Run: headless pygame with SDL's dummy video driver; simulated clock (each Clock.tick advances the game by its frame time, no real sleeping); random seed 0; keys injected as events and as key.get_pressed() state; mouse plan: one left click at the window centre at the start of phase 2, then a move to the lower-right quarter at the start of phase 3.
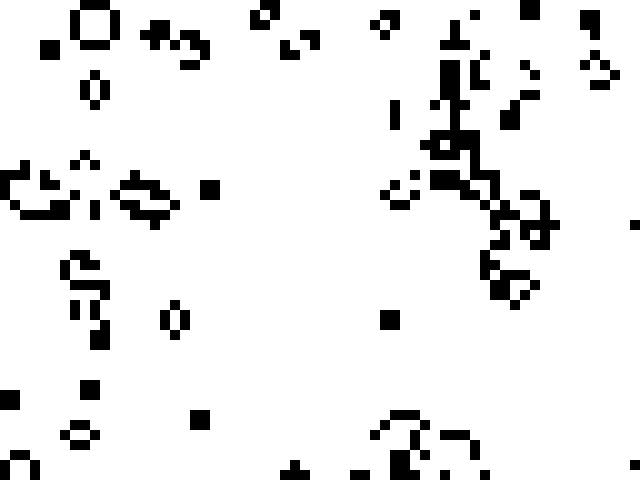
Frame 1 of 4 · flips 1–60 · no input
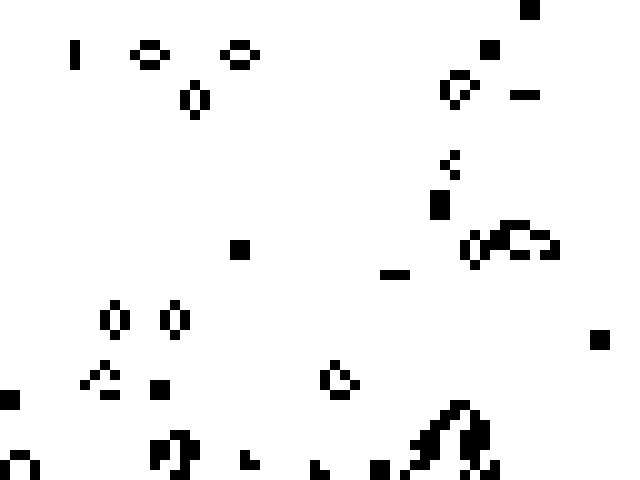
Frame 2 of 4 · flips 61–180 · clicked the window centre · tapped SPACE, RETURN · held RIGHT (→), D
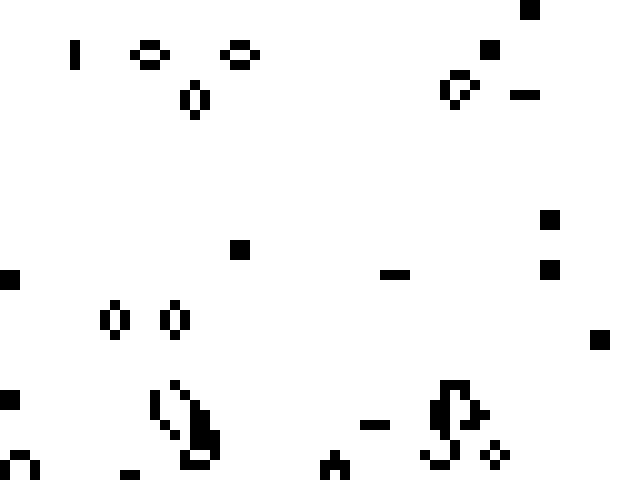
Frame 3 of 4 · flips 181–300 · moved the mouse to the lower-right quarter · held DOWN (↓), S
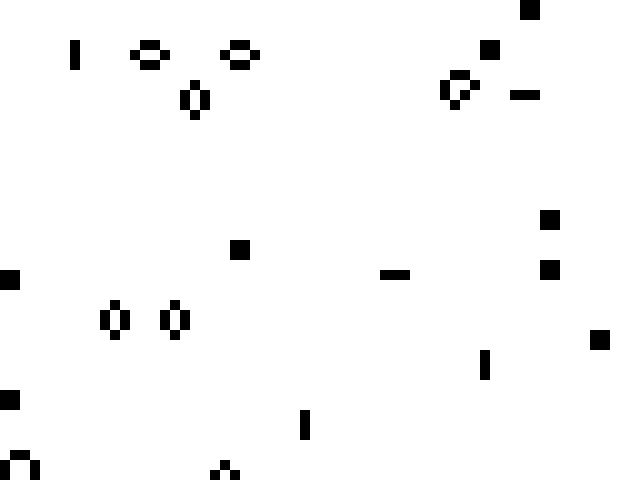
Frame 4 of 4 · flips 301–420 · held LEFT (←), A, UP (↑), W

The pygame program that drew these frames:

# Author: Sergi Planes Ortiz
# Date: 2023/03/22

# Description: This is a simple implementation of Conway's Game of Life using Pygame.

# Imports
import random
import pygame

# Classes

# Cell class
class Cell:

    # Constructor
    # x: x position
    # y: y position
    # width: width of the cell
    # height: height of the cell
    def __init__(self, x, y, width, height):
        self.x = x
        self.y = y
        self.width = width
        self.height = height
        self.alive = False
        self.next_state = False

    # Update the cell
    # game: the game
    def update(self, game):
        # count the number of neighbors
        neighbors = 0

        # check the neighbors
        for x in range(-1, 2):
            for y in range(-1, 2):
                # skip the cell itself
                if x == 0 and y == 0:
                    continue
                column = int((self.x + x * self.width) / self.width)
                row = int((self.y + y * self.height) / self.height)
                if column < 0 or column >= len(game.cells) or row < 0 or row >= len(game.cells[0]):
                    continue
                if game.cells[column][row].alive:
                    neighbors += 1

        # determine the next state
        if self.alive:
            # if the cell is alive
            if neighbors < game.survival_min or neighbors > game.survival_max:
                self.next_state = False
            else:
                self.next_state = True
        else:
            # if the cell is dead
            if neighbors == game.birth_threshold:
                self.next_state = True
            else:
                self.next_state = False

    # Draw the cell
    # surface: the surface to draw on
    def draw(self, surface):
        # draw the cell
        if self.alive:
            color = (0, 0, 0)
        else:
            color = (255, 255, 255)
        pygame.draw.rect(surface, color, (self.x, self.y, self.width, self.height))

    # Commit the next state
    def commit(self):
        # commit the next state
        self.alive = self.next_state


# LifeGame class
class LifeGame:

    # Constructor
    # width: width of the game
    # height: height of the game
    # cell_width: width of the cells
    # cell_height: height of the cells
    # birth_threshold: number of neighbors needed to create a new cell
    # survival_min: minimum number of neighbors needed to keep a cell alive
    # survival_max: maximum number of neighbors needed to keep a cell alive
    def __init__(self, width, height, cell_width, cell_height, birth_threshold, survival_min, survival_max):
        self.width = width
        self.height = height
        self.cell_width = cell_width
        self.cell_height = cell_height
        self.birth_threshold = birth_threshold
        self.survival_min = survival_min
        self.survival_max = survival_max

        # create the cells
        self.cells = []
        # create the columns
        for x in range(0, width, cell_width):
            column = []
            # create the rows
            for y in range(0, height, cell_height):
                column.append(Cell(x, y, cell_width, cell_height))
            self.cells.append(column)

        # randomly initialize the cells
        for column in self.cells:
            for cell in column:
                # randomly set the cell to alive or dead
                if random.randint(0, 1) == 1:
                    cell.alive = True

    # Update the game
    def update(self):
        # update the cells
        for column in self.cells:
            for cell in column:
                cell.update(self)

        # commit the cells
        for column in self.cells:
            for cell in column:
                cell.commit()

    # Draw the game
    # surface: the surface to draw on
    def draw(self, surface):
        # draw the cells
        for column in self.cells:
            for cell in column:
                cell.draw(surface)

    # Toggle the cell at the given position
    # x: x position
    # y: y position
    def toggle_cell(self, x, y):
        # toggle the cell at the given position
        column = int(x / self.cell_width)
        row = int(y / self.cell_height)
        self.cells[column][row].alive = not self.cells[column][row].alive


# Functions
def game_init():
    # create the "life" game
    pygame.init()
    # create a screen
    screen = pygame.display.set_mode((640, 480))
    # set the caption
    pygame.display.set_caption("Conway's Game of Life")
    # create a clock
    clock = pygame.time.Clock()

    # create a surface to draw on
    background = pygame.Surface(screen.get_size())
    # convert the surface to a format that is faster to draw on
    background = background.convert()
    # fill the background with white
    background.fill((250, 250, 250))

    # create the game
    game = LifeGame(800, 600, 10, 10, 3, 2, 3)

    # main game loop
    while True:
        # limit the frame rate
        clock.tick(60)

        # handle events
        for event in pygame.event.get():
            # quit the game
            if event.type == pygame.QUIT:
                return
            elif event.type == pygame.MOUSEBUTTONDOWN:
                game.toggle_cell(event.pos[0], event.pos[1])

        # update the game
        game.update()

        # draw the game
        game.draw(background)

        # draw the background
        screen.blit(background, (0, 0))
        pygame.display.flip()

    pygame.quit()


if __name__ == '__main__':
    game_init();
